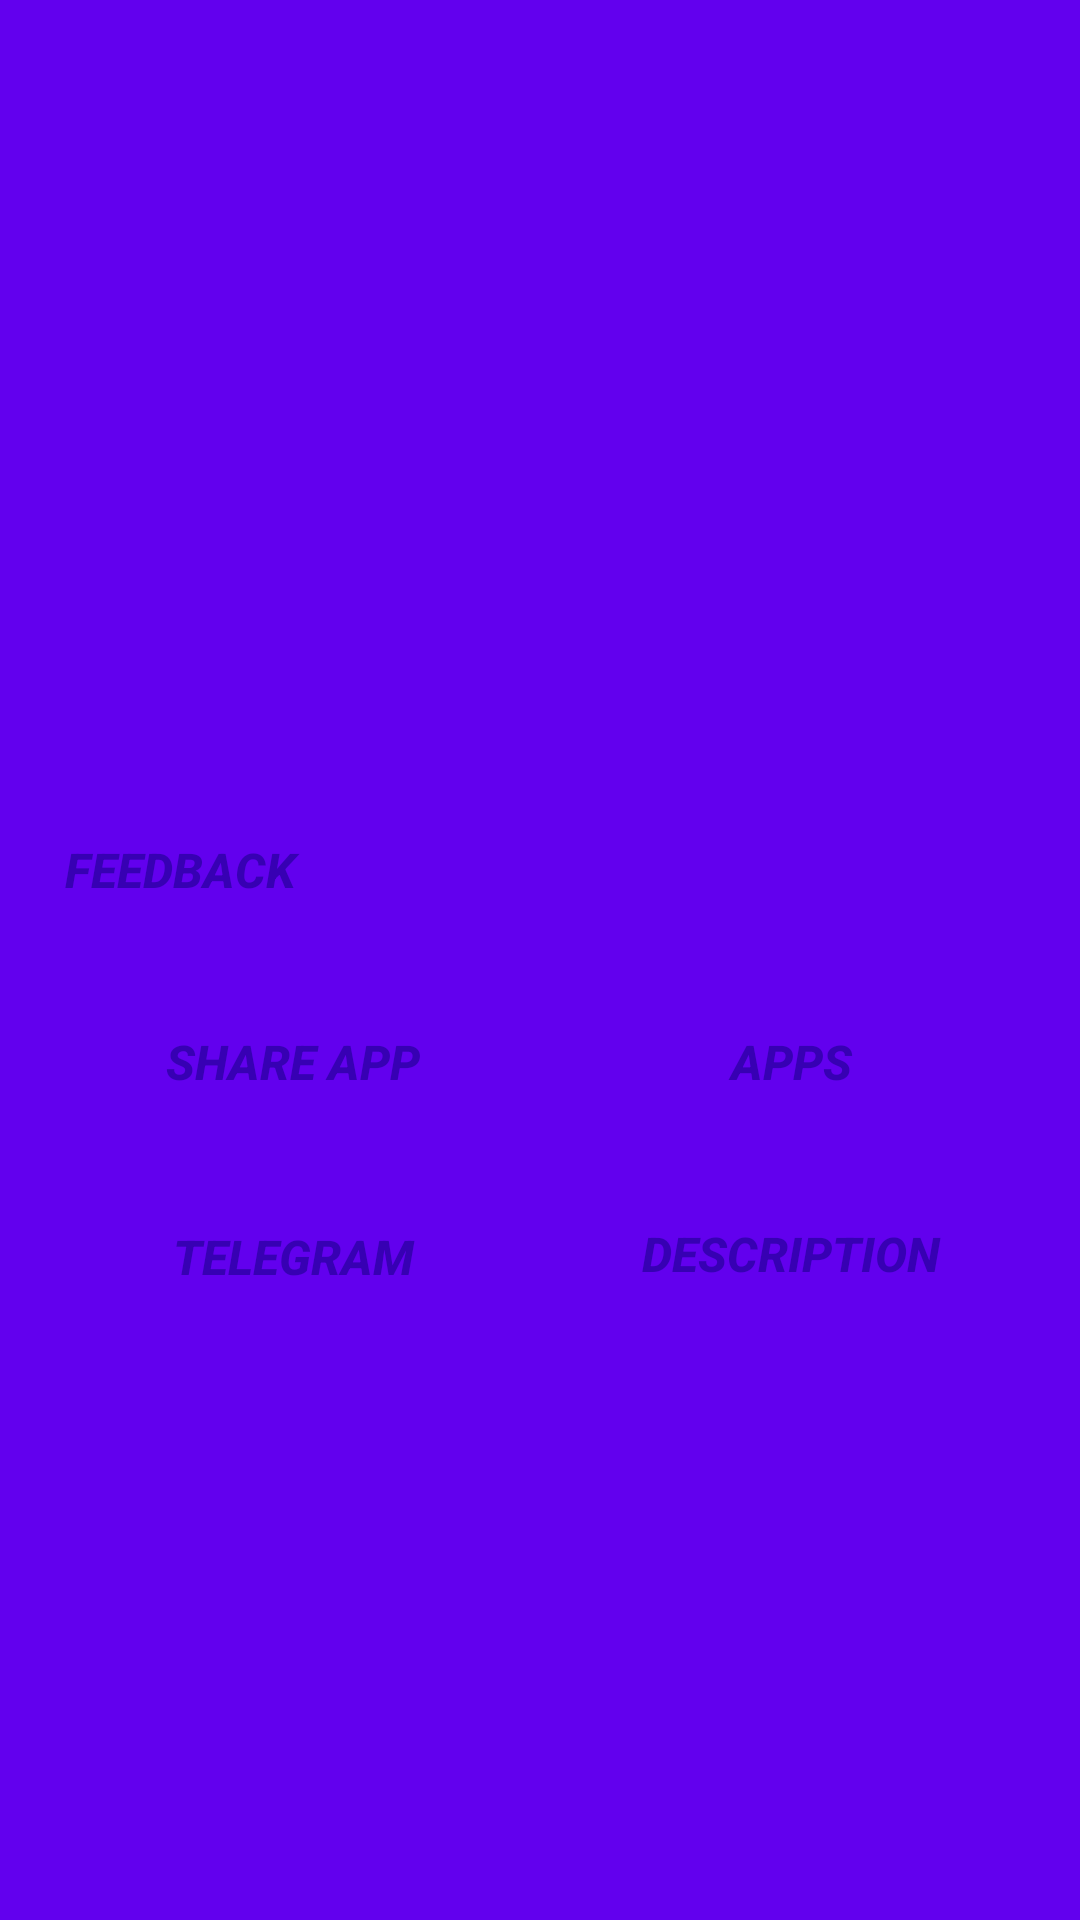

Here is an Android app screen rendered from its layout file. Give the layout XML and the strings, colors and styles it references.
<!-- AndroidManifest.xml: application theme AppTheme -->
<!-- res/layout/about.xml -->
<?xml version="1.0" encoding="utf-8"?>
<RelativeLayout android:background="@color/colorPrimary" android:paddingLeft="@dimen/activity_horizontal_margin" android:paddingTop="50.0dip" android:paddingRight="@dimen/activity_horizontal_margin" android:paddingBottom="@dimen/activity_vertical_margin" android:layout_width="fill_parent" android:layout_height="fill_parent"
  xmlns:android="http://schemas.android.com/apk/res/android" xmlns:ads="http://schemas.android.com/apk/res-auto">

    <ImageView android:id="@+id/imageView2" android:background="@drawable/herma"
        android:layout_width="260.0dip" android:layout_height="200.0dip" android:layout_marginBottom="10.0dip"
        android:layout_alignParentTop="true" android:layout_centerHorizontal="true" />

    <Button android:textSize="16.0dip" android:textStyle="bold|italic" android:textColor="@color/colorPrimaryDark"
        android:layout_gravity="center_horizontal" android:id="@+id/feedback" android:background="@drawable/bt_2"
        android:layout_width="wrap_content" android:layout_height="60.0dip" android:text="Feedback"
        android:layout_below="@+id/imageView2" android:layout_alignParentLeft="true" />

    <LinearLayout android:orientation="horizontal" android:layout_width="fill_parent"
        android:layout_height="wrap_content" android:weightSum="100.0" android:layout_below="@id/feedback"
        android:layout_alignLeft="@+id/feedback" android:layout_alignParentBottom="true">

        <LinearLayout android:orientation="vertical" android:id="@+id/linearLayout4" android:layout_width="150.0dip" android:layout_height="wrap_content" android:layout_weight="48.0" android:layout_toLeftOf="@+id/linearLayout2" android:layout_alignParentLeft="true">
            <Button android:textSize="16.0dip" android:textStyle="bold|italic" android:textColor="@color/colorPrimaryDark" android:layout_gravity="center_horizontal" android:id="@+id/shareap" android:background="@drawable/bt_2" android:layout_width="fill_parent" android:layout_height="60.0dip" android:layout_marginTop="4.0dip" android:text="Share App" android:layout_toRightOf="@+id/ib_fb" android:layout_below="@+id/moreap" android:layout_alignRight="@+id/moreap" />

            <Button android:textSize="16.0dip" android:textStyle="bold|italic" android:textColor="@color/colorPrimaryDark"
                android:layout_gravity="center_horizontal" android:id="@+id/telegram" android:background="@drawable/bt_2"
                android:layout_width="fill_parent" android:layout_height="60.0dip" android:layout_marginTop="5.0dip" android:text="Telegram"
                android:layout_above="@+id/linearLayout" android:layout_alignRight="@+id/linearLayout4" android:layout_alignParentLeft="true" />
        </LinearLayout>
        <LinearLayout android:orientation="vertical" android:id="@+id/linearLayout2" android:layout_width="150.0dip" android:layout_height="wrap_content" android:layout_weight="48.0" android:layout_alignParentRight="true">
            <Button android:textSize="16.0dip" android:textStyle="bold|italic" android:textColor="@color/colorPrimaryDark" android:layout_gravity="center_horizontal" android:id="@+id/moreap" android:background="@drawable/bt_2" android:layout_width="fill_parent" android:layout_height="60.0dip" android:layout_marginLeft="3.0dip" android:layout_marginTop="4.0dip" android:text="Apps" android:layout_toRightOf="@+id/ib_fb" android:layout_below="@+id/imageView2" android:layout_alignRight="@+id/imageView2" />
            <Button android:textSize="16.0dip" android:textStyle="bold|italic" android:textColor="@color/colorPrimaryDark" android:layout_gravity="center_horizontal" android:id="@+id/description" android:background="@drawable/bt_2" android:layout_width="fill_parent" android:layout_height="60.0dip" android:layout_marginLeft="3.0dip" android:layout_marginTop="4.0dip" android:text="Description" android:layout_below="@+id/ib_fb" android:layout_alignParentLeft="true" android:layout_alignParentRight="true" />
        </LinearLayout>
    </LinearLayout>
</RelativeLayout>
<!-- resources referenced by this layout -->
<resources>
  <color name="colorPrimary">#6200EE</color>
  <color name="colorPrimaryDark">#3700B3</color>
  <dimen name="activity_horizontal_margin">16dp</dimen>
  <dimen name="activity_vertical_margin">16dp</dimen>
  <style name="AppTheme" parent="Theme.AppCompat.Light.DarkActionBar">
          
          <item name="colorPrimary">@color/colorPrimary</item>
          <item name="colorPrimaryDark">@color/colorPrimaryDark</item>
          <item name="colorAccent">@color/colorAccent</item>
      </style>
  <color name="colorAccent">#03DAC5</color>
</resources>
